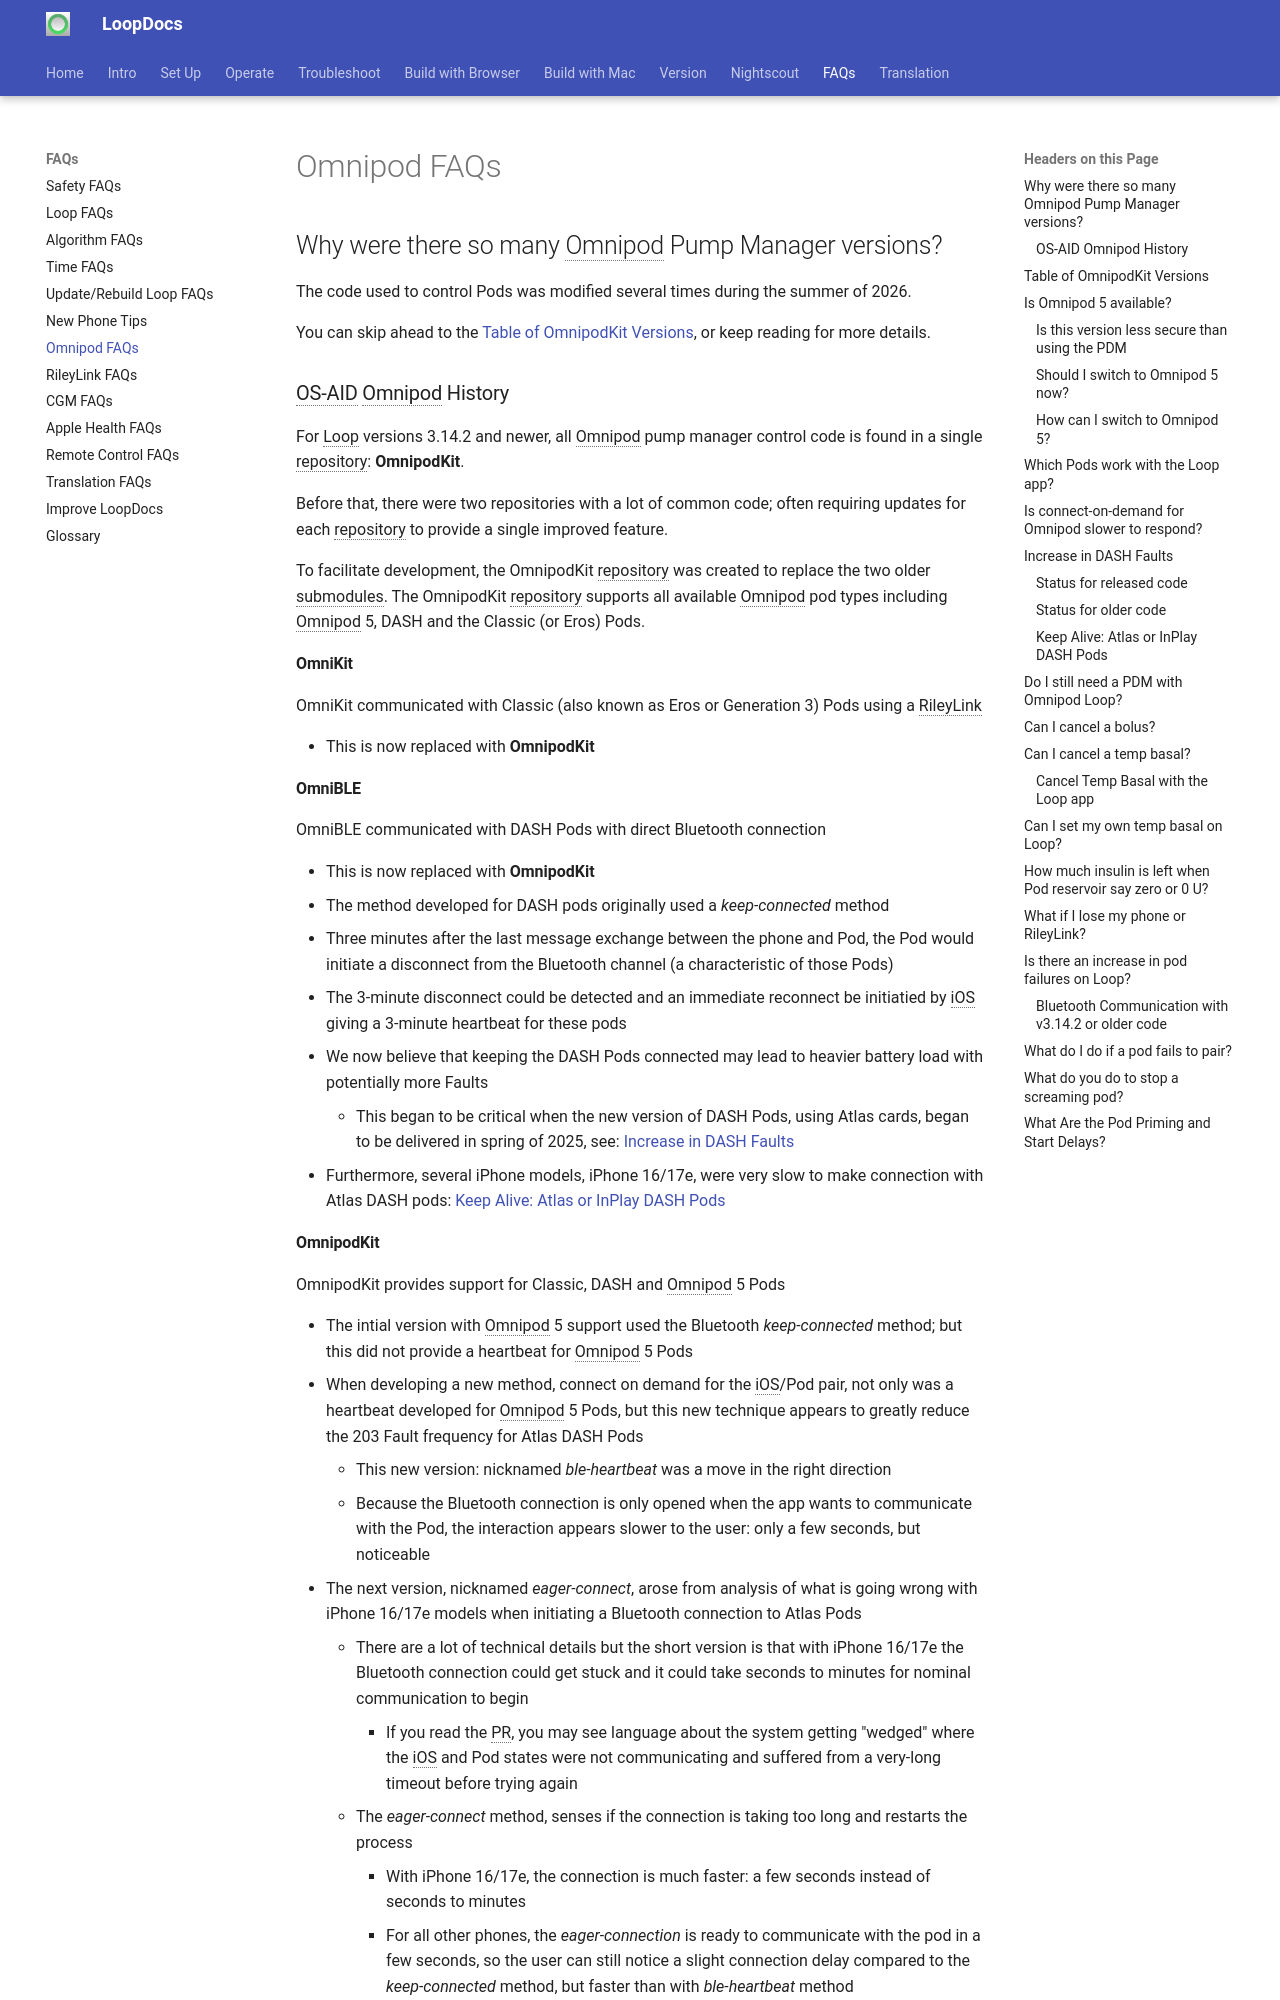

repository: LoopKit/loopdocs · page: faqs/omnipod-faqs/index.html · generator: mkdocs

## Why were there so many Omnipod Pump Manager versions?

The code used to control Pods was modified several times during the summer of 2026. 

You can skip ahead to the [Table of OmnipodKit Versions](#table-of-omnipodkit-versions), or keep reading for more details.

### OS-AID Omnipod History

For Loop versions 3.14.2 and newer, all Omnipod pump manager control code is found in a single repository: **OmnipodKit**.

Before that, there were two repositories with a lot of common code; often requiring updates for each repository to provide a single improved feature.

To facilitate development, the OmnipodKit repository was created to replace the two older submodules. The OmnipodKit repository supports all available Omnipod pod types including Omnipod 5, DASH and the Classic (or Eros) Pods.

#### OmniKit

OmniKit communicated with Classic (also known as Eros or Generation 3) Pods using a RileyLink

* This is now replaced with **OmnipodKit**

#### OmniBLE

OmniBLE communicated with DASH Pods with direct Bluetooth connection

* This is now replaced with **OmnipodKit**
* The method developed for DASH pods originally used a *keep-connected* method
* Three minutes after the last message exchange between the phone and Pod, the Pod would initiate a disconnect from the Bluetooth channel (a characteristic of those Pods)
* The 3-minute disconnect could be detected and an immediate reconnect be initiatied by iOS giving a 3-minute heartbeat for these pods
* We now believe that keeping the DASH Pods connected may lead to heavier battery load with potentially more Faults
    * This began to be critical when the new version of DASH Pods, using Atlas cards, began to be delivered in spring of 2025, see: [Increase in DASH Faults](#increase-in-dash-faults)
* Furthermore, several iPhone models, iPhone 16/17e, were very slow to make connection with Atlas DASH pods: [Keep Alive: Atlas or InPlay DASH Pods](#keep-alive-atlas-or-inplay-dash-pods)


#### OmnipodKit

OmnipodKit provides support for Classic, DASH and Omnipod 5 Pods

* The intial version with Omnipod 5 support used the Bluetooth *keep-connected* method; but this did not provide a heartbeat for Omnipod 5 Pods
* When developing a new method, connect on demand for the iOS/Pod pair, not only was a heartbeat developed for Omnipod 5 Pods, but this new technique appears to greatly reduce the 203 Fault frequency for Atlas DASH Pods
    * This new version: nicknamed *ble-heartbeat* was a move in the right direction
    * Because the Bluetooth connection is only opened when the app wants to communicate with the Pod, the interaction appears slower to the user: only a few seconds, but noticeable
* The next version, nicknamed *eager-connect*, arose from analysis of what is going wrong with iPhone 16/17e models when initiating a Bluetooth connection to Atlas Pods
    * There are a lot of technical details but the short version is that with iPhone 16/17e the Bluetooth connection could get stuck and it could take seconds to minutes for nominal communication to begin
        * If you read the PR, you may see language about the system getting "wedged" where the iOS and Pod states were not communicating and suffered from a very-long timeout before trying again
    * The *eager-connect* method, senses if the connection is taking too long and restarts the process
        * With iPhone 16/17e, the connection is much faster: a few seconds instead of seconds to minutes
        * For all other phones, the *eager-connection* is ready to communicate with the pod in a few seconds, so the user can still notice a slight connection delay compared to the *keep-connected* method, but faster than with *ble-heartbeat* method
